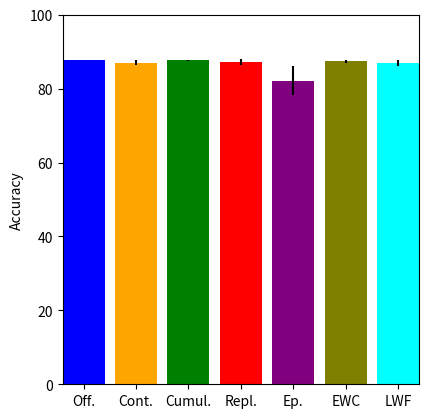

This figure's Python source: (Note: this script raises an exception after producing the figure.)
import matplotlib.pyplot as plot

fig, ax = plot.subplots()
#plot.figure(figsize=(20, 3))
ax.set_xticks([1, 2, 3, 4, 5, 6, 7])
ax.set_xticklabels(['Off.', 'Cont.', 'Cumul.', 'Repl.', 'Ep.', 'EWC', 'LWF'])
ax.set_ylabel("Accuracy")
ax.set_ylim([0, 100])
ax.bar(1, 87.77, yerr=0, color="blue")
ax.bar(2, 87.01, yerr=0.64, color="orange")
ax.bar(3, 87.66, yerr=0.16, color="green")
ax.bar(4, 87.13, yerr=0.75, color="red")
ax.bar(5, 82.19, yerr=3.95, color="purple")
ax.bar(6, 87.34, yerr=0.42, color="olive")
ax.bar(7, 86.91, yerr=0.89, color="cyan")
plot.gca().margins(x=0)
plot.gcf().canvas.draw()
tl = plot.gca().get_xticklabels()
maxsize = max([t.get_window_extent().width for t in tl])
m = 0.5 # inch margin
s = maxsize/plot.gcf().dpi*7+2*m
margin = m/plot.gcf().get_size_inches()[0]

plot.gcf().subplots_adjust(left=margin, right=1.-margin)
plot.gcf().set_size_inches(s, plot.gcf().get_size_inches()[1])
plot.savefig("plots/customascertain_final_accuracy.png")
